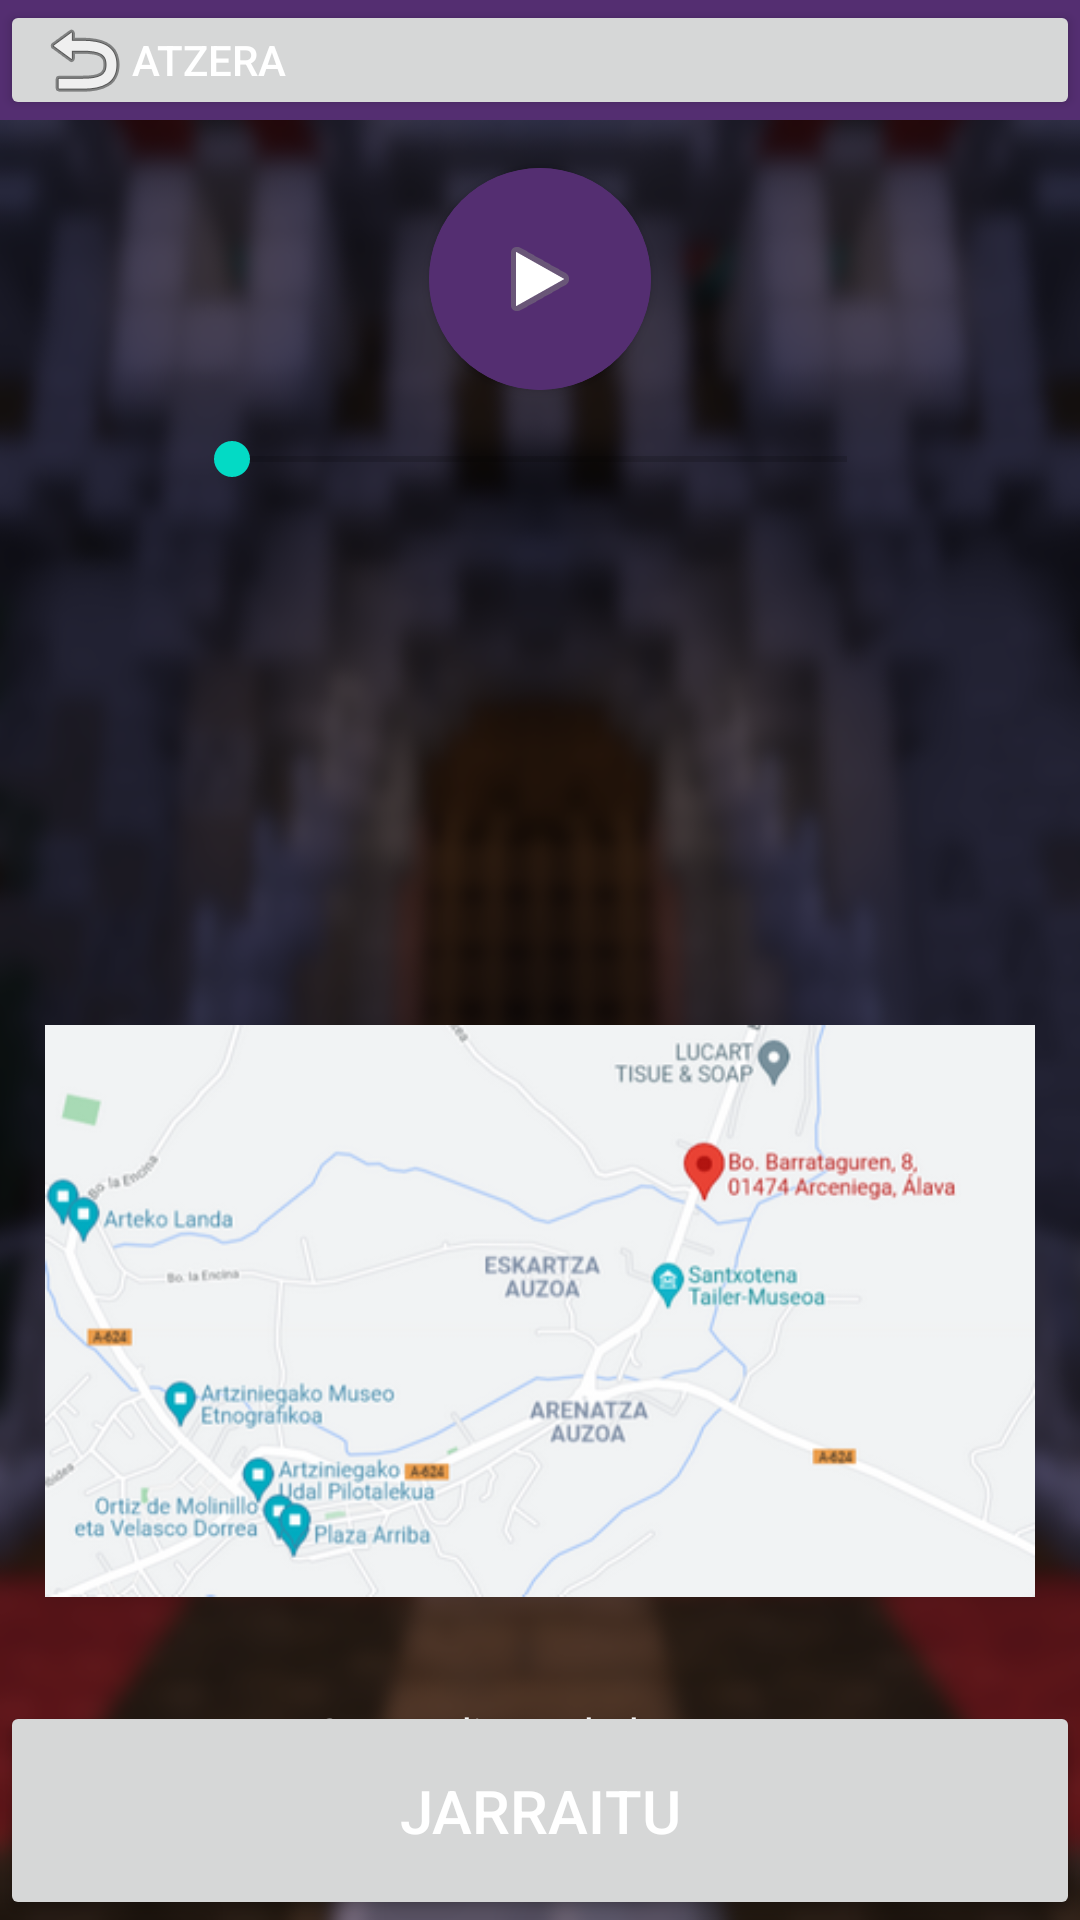

Android layout source for this screen:
<!-- AndroidManifest.xml: application theme Theme.DidaktikAppArtzikulturapp -->
<!-- res/layout/act4_inicio.xml -->
<?xml version="1.0" encoding="utf-8"?>
<RelativeLayout
    xmlns:android="http://schemas.android.com/apk/res/android"
    xmlns:app="http://schemas.android.com/apk/res-auto"
    xmlns:tools="http://schemas.android.com/tools"
    android:layout_width="match_parent"
    android:layout_height="match_parent">

    
    <LinearLayout
        android:id="@+id/linearLayout2"
        android:layout_width="match_parent"
        android:layout_height="40dp"
        android:layout_weight="0.1"
        android:background="@color/color1"
        app:layout_constraintEnd_toEndOf="parent"
        app:layout_constraintStart_toStartOf="parent"
        app:layout_constraintTop_toTopOf="parent">

        <Button
            android:id="@+id/btnVolver"
            android:layout_width="fill_parent"
            android:layout_height="wrap_content"
            android:drawableLeft="@android:drawable/ic_menu_revert"
            android:insetTop="0dp"
            android:insetBottom="0dp"
            android:text="Atzera"
            android:textAlignment="viewStart"
            app:layout_constraintStart_toStartOf="parent"
            app:layout_constraintTop_toTopOf="parent" />
    </LinearLayout>

    
    <RelativeLayout
        android:id="@+id/layoutAudio"
        android:layout_width="match_parent"
        android:layout_height="wrap_content"
        android:layout_below="@+id/linearLayout2">

        <androidx.cardview.widget.CardView
            android:id="@+id/cardView2"
            android:layout_width="74dp"
            android:layout_height="74dp"
            android:layout_gravity="center"
            android:layout_marginTop="16dp"
            android:layout_centerHorizontal="true"
            android:background="@color/color1"
            android:backgroundTint="@color/color1"
            app:cardCornerRadius="250dp">

            <ImageButton
                android:id="@+id/btnAudio"
                android:layout_width="match_parent"
                android:layout_height="74dp"
                android:background="@color/color1"
                android:src="@android:drawable/ic_media_play"
                tools:ignore="SpeakableTextPresentCheck" />
        </androidx.cardview.widget.CardView>

        <SeekBar
            android:id="@+id/progress"
            android:layout_width="237dp"
            android:layout_height="22dp"
            android:layout_below="@+id/cardView2"
            android:layout_centerHorizontal="true"
            android:layout_marginTop="12dp" />

    </RelativeLayout>


    
    <ScrollView
        android:id="@+id/idScroll"
        android:layout_width="match_parent"
        android:layout_height="130dp"
        android:layout_marginBottom="12dp"
        android:layout_marginLeft="9dp"
        android:layout_below="@+id/layoutAudio">
        <TextView
            android:id="@+id/texto"
            android:layout_width="match_parent"
            android:layout_height="wrap_content"
            android:padding="17dp"/>
    </ScrollView>

    
    <ImageView
        android:id="@+id/imgCambio"
        android:layout_width="wrap_content"
        android:layout_height="wrap_content"
        android:layout_below="@+id/idScroll"
        android:layout_marginLeft="15dp"
        android:layout_marginRight="15dp"
        android:layout_centerHorizontal="true"
        android:src="@drawable/queseria_mapa" />

    <TextView
        android:id="@+id/textoImagen"
        android:layout_width="wrap_content"
        android:layout_height="wrap_content"
        android:layout_below="@+id/imgCambio"
        android:layout_centerHorizontal="true"
        android:text="Gaztandiagen kokapena" />


    <Button
        android:id="@+id/btnContinuar"
        android:layout_width="match_parent"
        android:layout_height="73dp"
        android:layout_alignParentBottom="true"
        android:insetBottom="0dp"
        android:text="Jarraitu"
        android:textSize="20sp" />

</RelativeLayout>
<!-- resources referenced by this layout -->
<resources>
  <color name="color1">#542E71</color>
  <!-- drawable queseria_mapa: png bitmap (drawable, 101316 bytes) -->
  <style name="Theme.DidaktikAppArtzikulturapp" parent="Theme.MaterialComponents.DayNight.DarkActionBar">
          
          <item name="colorPrimary">@color/color1</item>
          <item name="colorPrimaryVariant">@color/purple_700</item>
          <item name="colorOnPrimary">@color/white</item>
          
          <item name="colorSecondary">@color/teal_200</item>
          <item name="colorSecondaryVariant">@color/teal_700</item>
          <item name="colorOnSecondary">@color/black</item>
          
          <item name="android:statusBarColor" tools:targetApi="l">?attr/colorPrimaryVariant</item>
          
  
          <item name="android:windowBackground">@drawable/fondo</item>
          <item name="android:textColor">@color/white</item>
      </style>
  <color name="purple_700">#FF3700B3</color>
  <color name="white">#FFFFFFFF</color>
  <color name="teal_200">#FF03DAC5</color>
  <color name="teal_700">#FF018786</color>
  <color name="black">#FF000000</color>
  <!-- drawable fondo: png bitmap (drawable, 339048 bytes) -->
</resources>
